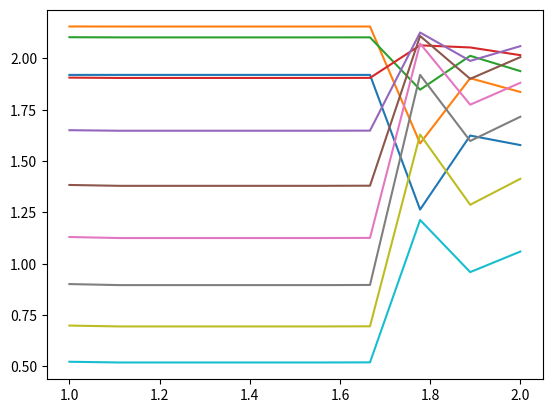

The script that saved this image:
import numpy as np
import matplotlib.pyplot as plt


def get_x(tf):
    return np.exp(-np.abs(cf - tf) * qf)[np.newaxis, :]


qf = 3
in_dim = 20
cf = np.linspace(1, 2, in_dim)
n_out = 10
n_hood = 1
n_its = 500
n_in = 10
lr = 2
lr_dec = 0.99

W = np.random.random(size=(n_out, in_dim))
for i in range(n_its):
    tf = np.random.uniform(0, 1)
    train_in = get_x(tf)
    y = W.dot(train_in.T)
    max_y_idx = np.argmax(y)
    fn = max(max_y_idx - n_hood, 0)
    ln = min(max_y_idx + n_hood + 1, n_out)
    W[fn:ln] = W[fn:ln] + lr * train_in
    W[fn:ln] = W[fn:ln] / np.linalg.norm(W[fn:ln], axis=1, keepdims=True)
    lr = lr * lr_dec

tf_vec = np.linspace(1, 2, 10)
output = []
for tf in tf_vec:
    x = get_x(tf)
    # plt.plot(np.linspace(1, 2, 20), x)
    y = W.dot(x.T).T
    print(y.shape)
    plt.plot(tf_vec, np.squeeze(y))
    # plt.plot(tf_vec, W.dot(x))
    output.append(np.squeeze(y))
output = np.array(output)

print(output.shape)
# for y in output:
#     plt.plot(tf_vec, y, label='')
# plt.legend()
plt.show()
